Labelled photos from "rice_dataset_augmented", an image-classification folder in SantiagoAviles/Rice-Proyect. The possible labels are: broken, chalky, stained, whole.

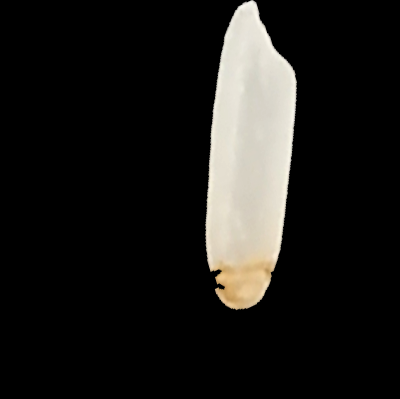
Label: stained

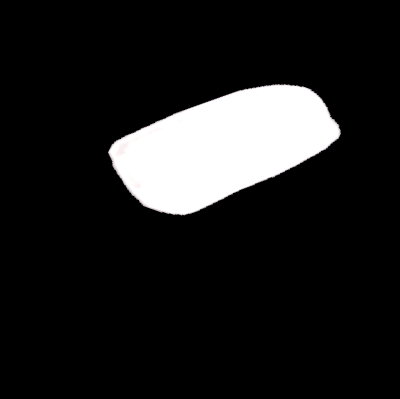
Label: broken

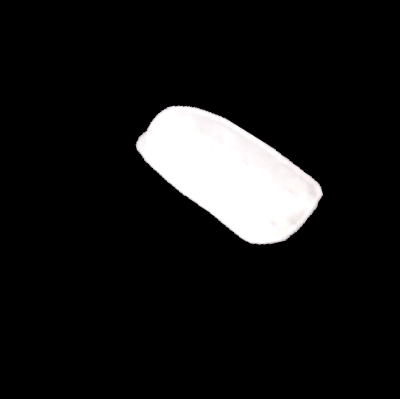
Label: broken

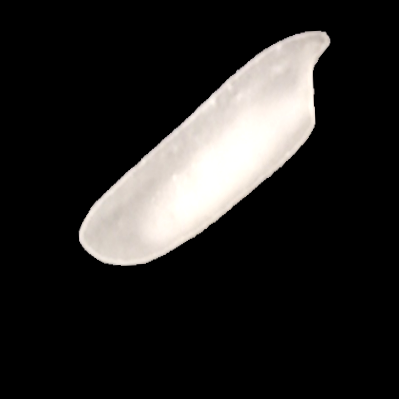
Label: chalky

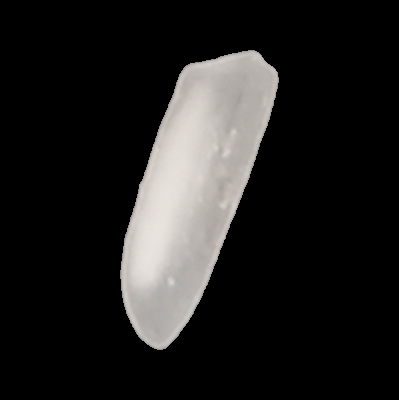
Label: chalky

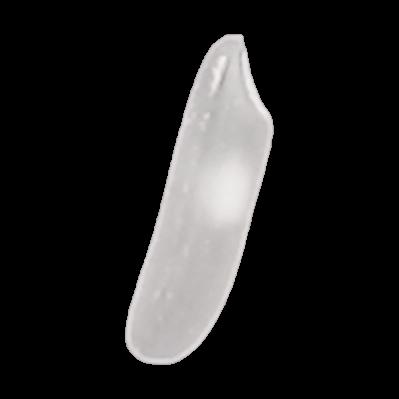
Label: whole
